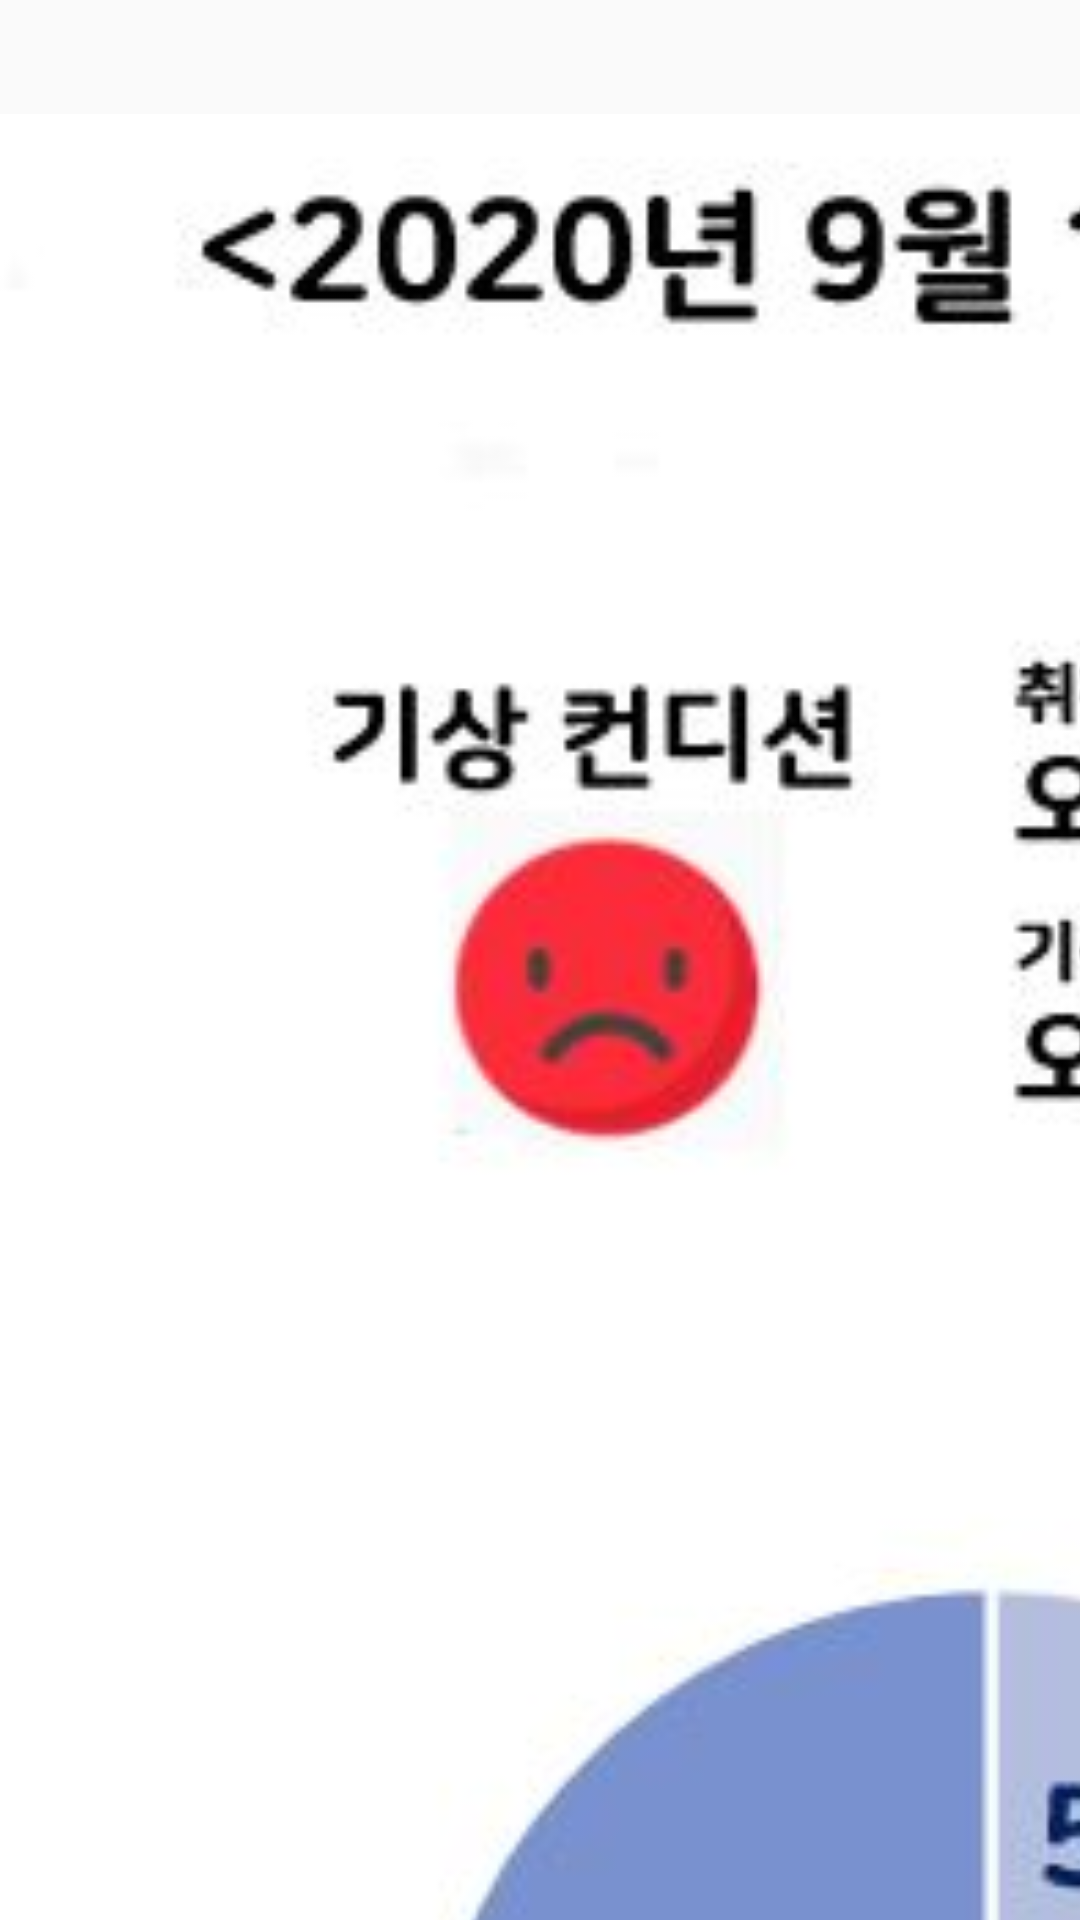

Layout XML and referenced resources for this Android screen:
<!-- AndroidManifest.xml: application theme AppTheme -->
<!-- res/layout/tuesday_cal.xml -->
<?xml version="1.0" encoding="utf-8"?>
<androidx.constraintlayout.widget.ConstraintLayout xmlns:android="http://schemas.android.com/apk/res/android"
    xmlns:app="http://schemas.android.com/apk/res-auto"
    xmlns:tools="http://schemas.android.com/tools"
    android:layout_width="match_parent"
    android:layout_height="match_parent"
    tools:context=".TueActivity">

    <ImageView
        android:id="@+id/tuesday"
        android:layout_width="664dp"
        android:layout_height="1040dp"
        android:src="@drawable/tue"
        tools:ignore="MissingConstraints"
        tools:layout_editor_absoluteX="0dp"
        tools:layout_editor_absoluteY="-12dp" />
    


</androidx.constraintlayout.widget.ConstraintLayout>
<!-- resources referenced by this layout -->
<resources>
  <!-- drawable tue: jpg bitmap (drawable-v24, 24617 bytes) -->
  <style name="AppTheme" parent="Theme.AppCompat.Light.DarkActionBar">
          <item name="colorPrimary">@color/colorPrimary</item>
          <item name="colorPrimaryDark">@color/colorPrimaryDark</item>
          <item name="colorAccent">@color/colorAccent</item>
  
          <item name="windowActionBar">false</item>
          <item name="windowNoTitle">true</item>
          <item name="android:statusBarColor">#45629B</item>
  
      </style>
  <!-- not gathered from this repository: default colours our renderer supplied (Android Studio template values) -->
  <color name="colorPrimary">#FF6200EE</color>
  <color name="colorPrimaryDark">#FF3700B3</color>
  <color name="colorAccent">#FF03DAC5</color>
</resources>
